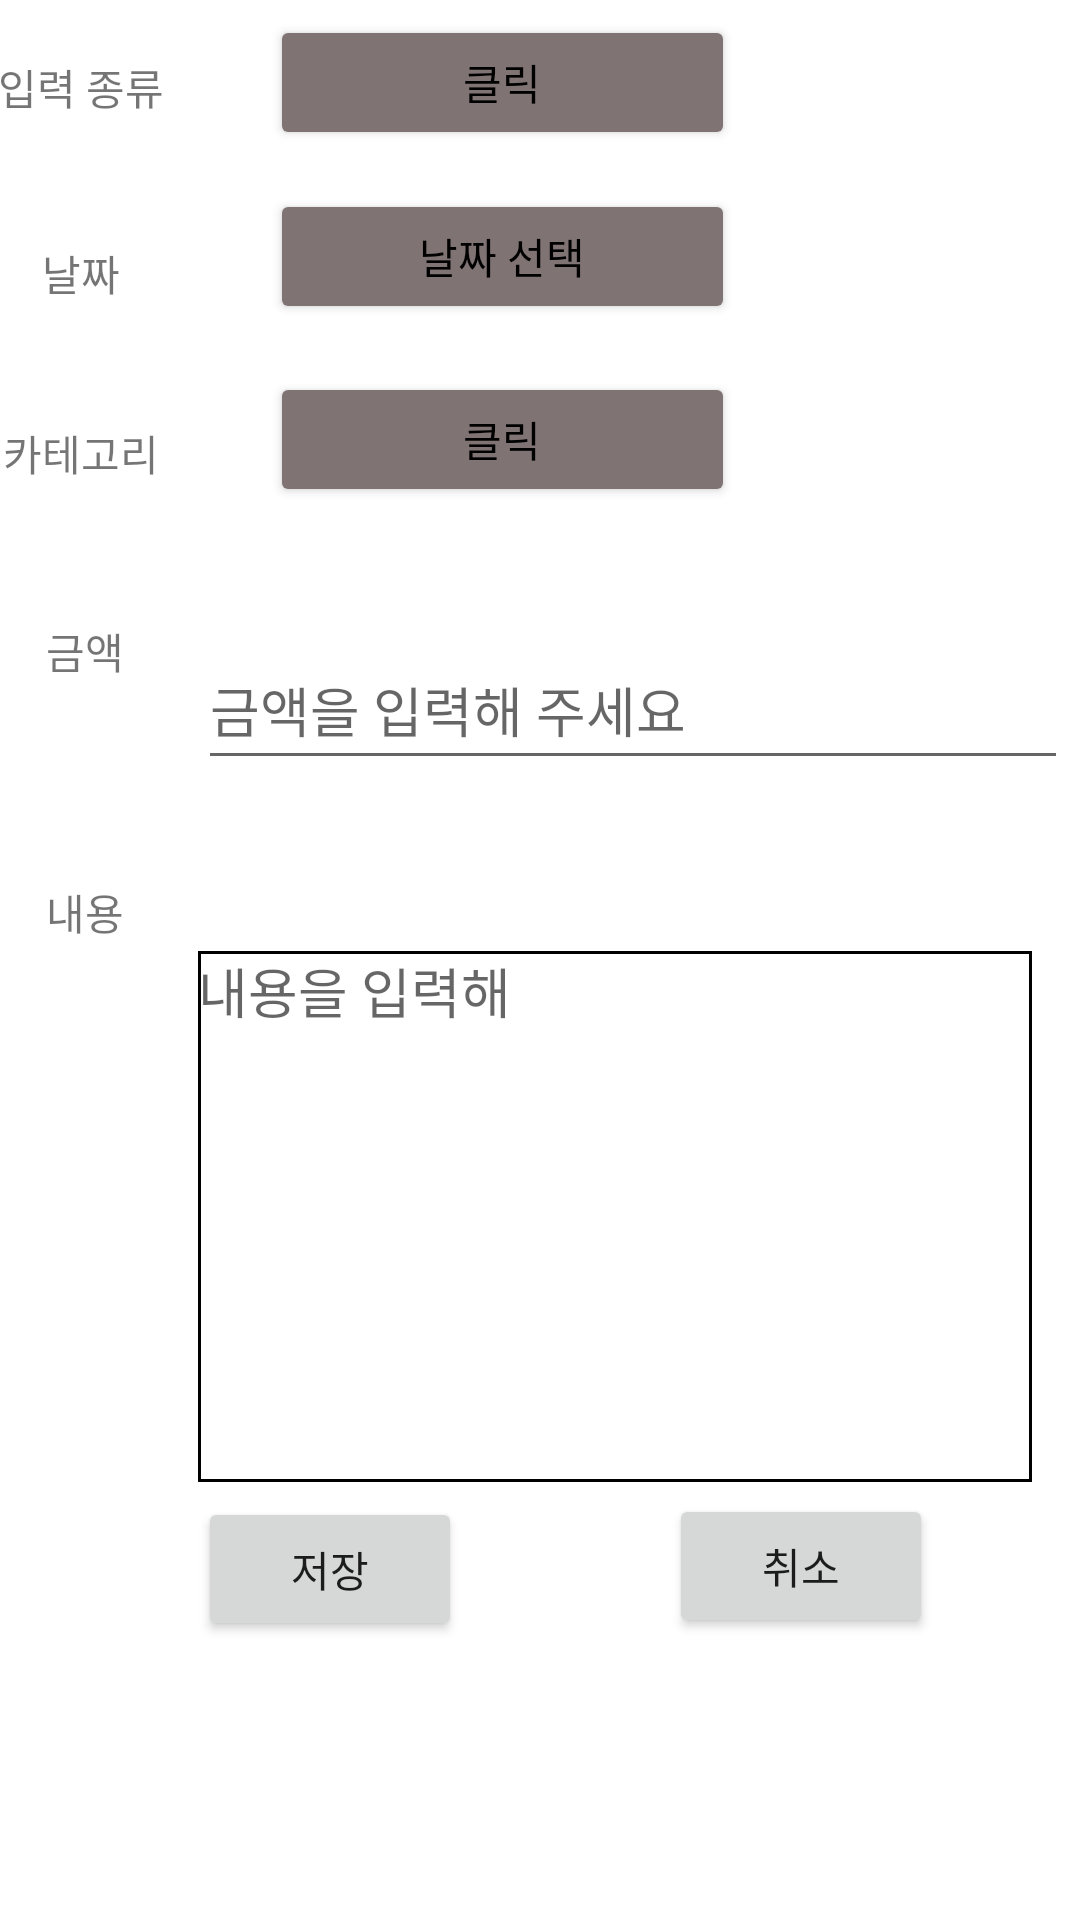

Write the Android layout XML for this screen, with the resource values it uses.
<!-- AndroidManifest.xml: application theme Theme.MyApplication -->
<!-- res/layout/input.xml -->
<?xml version="1.0" encoding="utf-8"?>
<androidx.constraintlayout.widget.ConstraintLayout
    xmlns:android="http://schemas.android.com/apk/res/android"
    xmlns:app="http://schemas.android.com/apk/res-auto"
    xmlns:tools="http://schemas.android.com/tools"
    android:layout_width="match_parent"
    android:layout_height="match_parent">

    <Button
        android:id="@+id/category"
        android:layout_width="155dp"
        android:layout_height="45dp"
        android:layout_marginTop="16dp"
        android:layout_marginEnd="115dp"
        android:backgroundTint="#807373"
        android:text="클릭"
        android:textColor="#000000"
        app:layout_constraintEnd_toEndOf="parent"
        app:layout_constraintTop_toBottomOf="@+id/button3" />

    <TextView
        android:id="@+id/editTextTextPersonName3"
        android:layout_width="90dp"
        android:layout_height="50dp"
        android:layout_marginStart="8dp"
        android:layout_marginTop="10dp"
        android:layout_marginEnd="45dp"
        android:background="@null"
        android:ems="10"
        android:gravity="center"
        android:inputType="textPersonName"
        android:text="카테고리"
        app:layout_constraintEnd_toStartOf="@+id/category"
        app:layout_constraintStart_toStartOf="parent"
        app:layout_constraintTop_toBottomOf="@+id/editTextTextPersonName2" />

    <Button
        android:id="@+id/button5"
        android:layout_width="wrap_content"
        android:layout_height="wrap_content"
        android:layout_marginEnd="49dp"
        android:layout_marginBottom="94dp"
        android:text="취소"
        app:layout_constraintBottom_toBottomOf="parent"
        app:layout_constraintEnd_toEndOf="parent" />

    <Button
        android:id="@+id/button4"
        android:layout_width="wrap_content"
        android:layout_height="wrap_content"
        android:layout_marginTop="5dp"
        android:layout_marginEnd="69dp"
        android:text="저장"
        app:layout_constraintEnd_toStartOf="@+id/button5"
        app:layout_constraintTop_toBottomOf="@+id/editTextTextPersonName6" />

    <Button
        android:id="@+id/button"
        android:layout_width="155dp"
        android:layout_height="45dp"
        android:layout_marginTop="5dp"
        android:layout_marginEnd="115dp"
        android:backgroundTint="#807373"
        android:text="클릭"
        android:textColor="#000000"
        app:layout_constraintEnd_toEndOf="parent"
        app:layout_constraintTop_toTopOf="parent" />

    <Button
        android:id="@+id/button3"
        android:layout_width="155dp"
        android:layout_height="45dp"
        android:layout_marginTop="13dp"
        android:layout_marginEnd="115dp"
        android:backgroundTint="#807373"
        android:text="날짜 선택"
        android:textColor="#000000"
        app:layout_constraintEnd_toEndOf="parent"
        app:layout_constraintTop_toBottomOf="@+id/button" />

    <EditText
        android:id="@+id/amount"
        android:layout_width="290dp"
        android:layout_height="50dp"
        android:layout_marginTop="21dp"
        android:layout_marginEnd="4dp"
        android:layout_marginBottom="37dp"
        android:digits="0123456789"
        android:hint="금액을 입력해 주세요"
        android:inputType="number"
        app:layout_constraintBottom_toTopOf="@+id/editTextTextPersonName6"
        app:layout_constraintEnd_toEndOf="parent"
        app:layout_constraintTop_toBottomOf="@+id/category" />

    <EditText
        android:id="@+id/editTextTextPersonName6"
        android:layout_width="278dp"
        android:layout_height="177dp"
        android:layout_marginEnd="16dp"
        android:layout_marginBottom="4dp"
        android:background="@drawable/edittext_border"
        android:gravity="left|top"
        android:hint="내용을 입력해 "
        android:inputType="textMultiLine"
        app:layout_constraintBottom_toTopOf="@+id/button5"
        app:layout_constraintEnd_toEndOf="parent" />

    <TextView
        android:id="@+id/editTextTextPersonName"
        android:layout_width="90dp"
        android:layout_height="50dp"
        android:layout_marginStart="8dp"
        android:layout_marginTop="4dp"
        android:layout_marginEnd="45dp"
        android:background="@null"
        android:ems="10"
        android:gravity="center"
        android:inputType="textPersonName"
        android:text="입력 종류"
        app:layout_constraintEnd_toStartOf="@+id/button"
        app:layout_constraintStart_toStartOf="parent"
        app:layout_constraintTop_toTopOf="parent" />

    <TextView
        android:id="@+id/editTextTextPersonName2"
        android:layout_width="90dp"
        android:layout_height="50dp"
        android:layout_marginStart="8dp"
        android:layout_marginTop="12dp"
        android:layout_marginEnd="45dp"
        android:background="@null"
        android:ems="10"
        android:gravity="center"
        android:inputType="textPersonName"
        android:text="날짜"
        app:layout_constraintEnd_toStartOf="@+id/button3"
        app:layout_constraintStart_toStartOf="parent"
        app:layout_constraintTop_toBottomOf="@+id/editTextTextPersonName" />

    <TextView
        android:id="@+id/editTextTextPersonName5"
        android:layout_width="90dp"
        android:layout_height="50dp"
        android:layout_marginStart="8dp"
        android:layout_marginTop="37dp"
        android:layout_marginEnd="18dp"
        android:background="@null"
        android:ems="10"
        android:gravity="center"
        android:inputType="textPersonName"
        android:text="내용"
        app:layout_constraintEnd_toStartOf="@+id/editTextTextPersonName6"
        app:layout_constraintStart_toStartOf="parent"
        app:layout_constraintTop_toBottomOf="@+id/editTextTextPersonName4" />

    <TextView
        android:id="@+id/editTextTextPersonName4"
        android:layout_width="90dp"
        android:layout_height="50dp"
        android:layout_marginStart="8dp"
        android:layout_marginTop="16dp"
        android:layout_marginEnd="18dp"
        android:background="@null"
        android:ems="10"
        android:gravity="center"
        android:inputType="textPersonName"
        android:text="금액"
        app:layout_constraintEnd_toStartOf="@+id/amount"
        app:layout_constraintStart_toStartOf="parent"
        app:layout_constraintTop_toBottomOf="@+id/editTextTextPersonName3" />


</androidx.constraintlayout.widget.ConstraintLayout>
<!-- resources referenced by this layout -->
<resources>
  <!-- drawable edittext_border (drawable) -->
  <?xml version="1.0" encoding="utf-8"?>
  <layer-list xmlns:android="http://schemas.android.com/apk/res/android">
  
      <item>
          <shape android:shape="rectangle">
              <solid android:color="#000000"/>
          </shape>
      </item>
  
      <item android:top = "1dp"
          android:right="1dp"
          android:left="1dp"
          android:bottom="1dp">
  
          <shape android:shape="rectangle">
              <solid android:color="#ffffff" />
          </shape>
  
      </item>
  
  </layer-list>
  <style name="Theme.MyApplication" parent="Theme.MaterialComponents.DayNight.DarkActionBar">
          <item name="windowNoTitle">true</item>
          
          <item name="colorPrimary">@color/purple_500</item>
          <item name="colorPrimaryVariant">@color/purple_700</item>
          <item name="colorOnPrimary">@color/white</item>
          
          <item name="colorSecondary">@color/teal_200</item>
          <item name="colorSecondaryVariant">@color/teal_700</item>
          <item name="colorOnSecondary">@color/black</item>
          
          <item name="android:statusBarColor">?attr/colorPrimaryVariant</item>
          
      </style>
  <color name="purple_500">#FF6200EE</color>
  <color name="purple_700">#FF3700B3</color>
  <color name="white">#FFFFFFFF</color>
  <color name="teal_200">#FF03DAC5</color>
  <color name="teal_700">#FF018786</color>
  <color name="black">#FF000000</color>
</resources>
